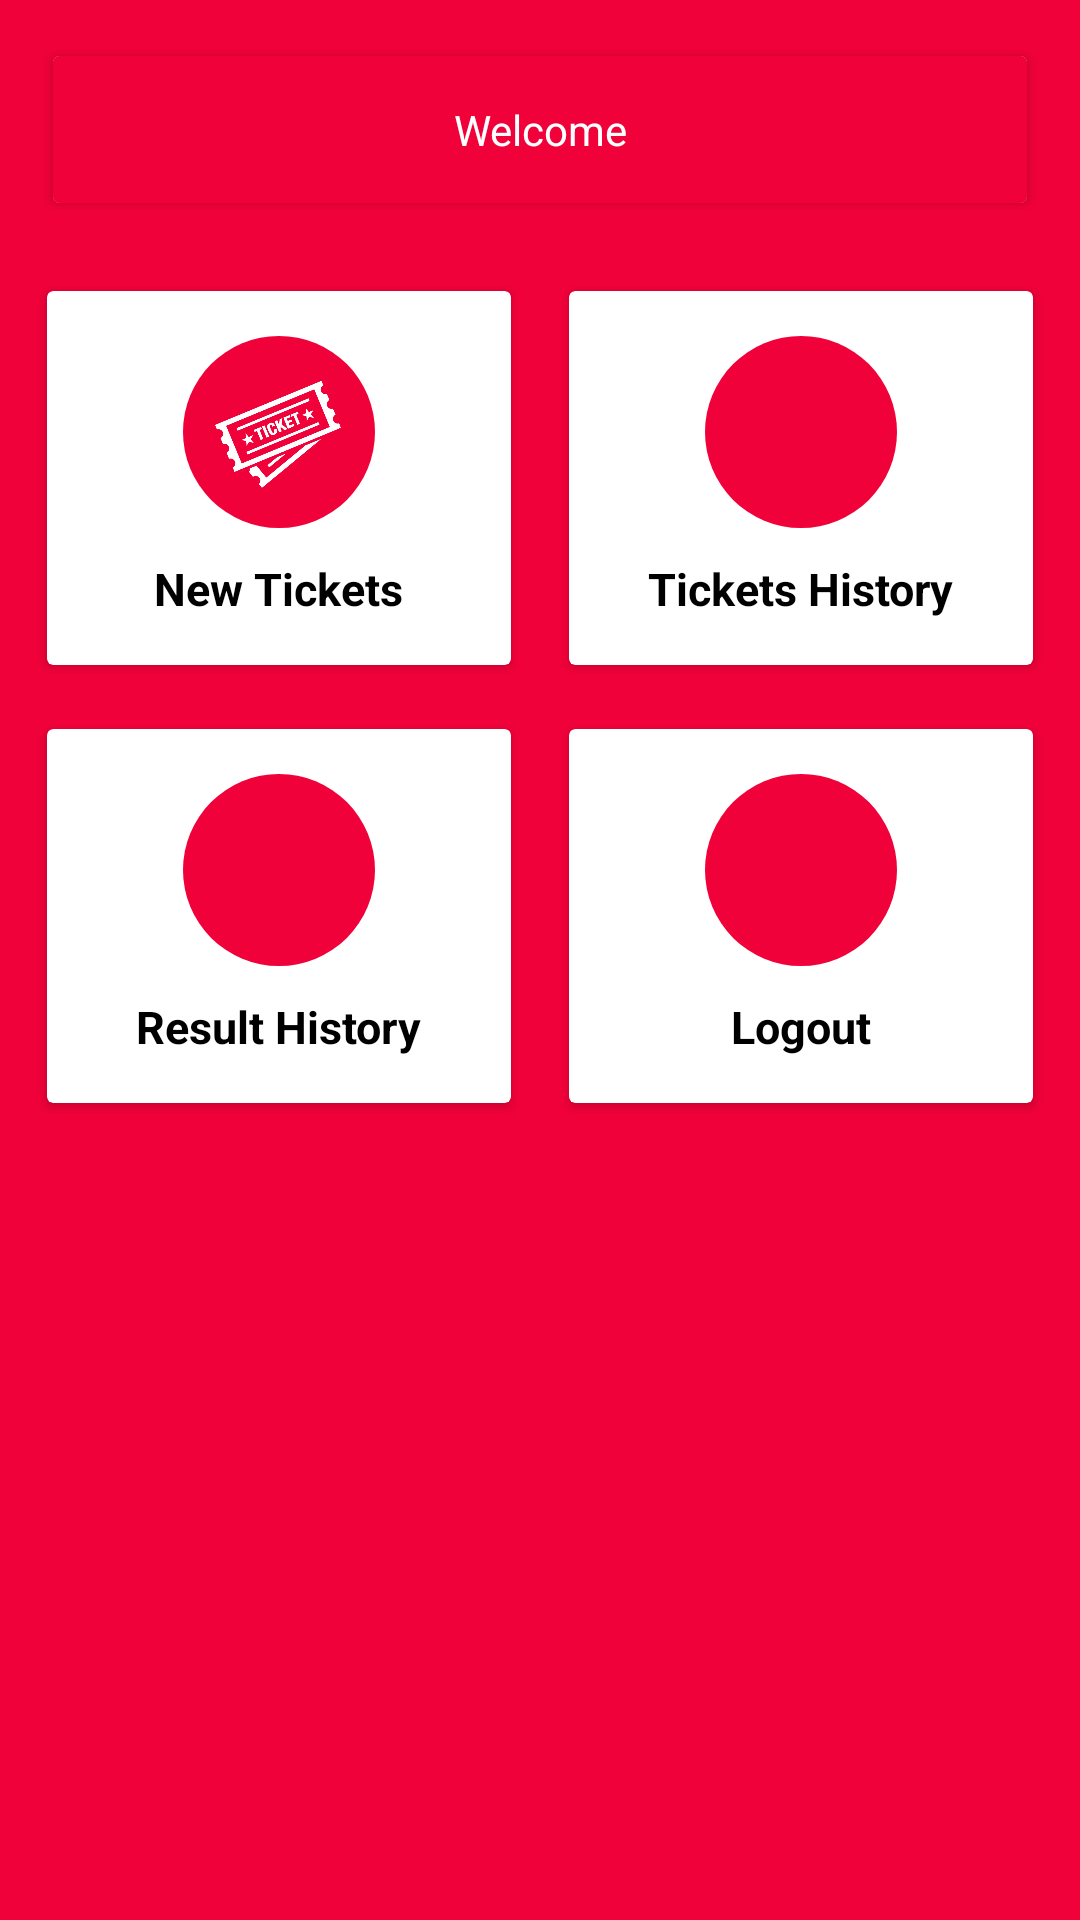

Reconstruct the res/layout file that produces this screen, plus the resources it refers to.
<!-- AndroidManifest.xml: application theme AppTheme -->
<!-- res/layout/home_content.xml -->
<?xml version="1.0" encoding="utf-8"?>
<ScrollView xmlns:android="http://schemas.android.com/apk/res/android"
    xmlns:tools="http://schemas.android.com/tools"
    android:layout_width="match_parent"
    android:layout_height="match_parent"
    xmlns:app="http://schemas.android.com/apk/res-auto"
    app:layout_behavior="@string/appbar_scrolling_view_behavior"
    tools:context=".homeActivity"
    tools:showIn="@layout/home_activity"
    android:background="@color/colorPrimary">

    <LinearLayout
        android:layout_width="match_parent"
        android:layout_height="wrap_content"
        android:orientation="vertical">


        <android.support.v7.widget.CardView
            app:cardUseCompatPadding="true"
            android:id="@+id/tvUser"
            android:layout_margin="15dp"
            android:layout_width="match_parent"
            android:layout_height="wrap_content"
            android:background="@color/colorPrimary"
            >
            <TextView
                android:id="@+id/welcome"
                android:padding="15dp"
                android:layout_width="fill_parent"
                android:layout_height="wrap_content"
                android:text="@string/welcome"
                android:background="@color/colorPrimary"
                android:textColor="@color/colorWhite"
                android:textSize="14sp"
                android:gravity="center"/>
        </android.support.v7.widget.CardView>

        <LinearLayout
            android:clipToPadding="false"
            android:gravity="center"
            android:orientation="horizontal"
            android:layout_width="match_parent"
            android:layout_height="wrap_content">
            <android.support.v7.widget.CardView
                app:cardUseCompatPadding="true"
                android:onClick="new_ticket"
                android:foreground="?android:attr/selectableItemBackground"
                android:clickable="true"
                android:id="@+id/bankcardId"
                android:layout_width="160dp"
                android:layout_height="132dp"
                android:layout_margin="7dp"
                android:focusable="true"
                >
                <LinearLayout
                    android:layout_width="match_parent"
                    android:layout_height="match_parent"
                    android:orientation="vertical"
                    android:gravity="center">
                    <ImageView
                        android:layout_width="64dp"
                        android:layout_height="64dp"
                        android:background="@drawable/cb_blue"
                        android:src="@drawable/logo1"
                        android:padding="10dp"
                        tools:ignore="ContentDescription" />
                    <TextView
                        android:layout_width="wrap_content"
                        android:layout_height="wrap_content"
                        android:textStyle="bold"
                        android:textColor="@color/colorBlack"
                        android:layout_marginTop="10dp"
                        android:text="@string/new_tickets"
                        android:textSize="15sp"/>

                </LinearLayout>
            </android.support.v7.widget.CardView>
            <android.support.v7.widget.CardView
                app:cardUseCompatPadding="true"
                android:foreground="?android:attr/selectableItemBackground"
                android:onClick="view_tickets"
                android:clickable="true"
                android:layout_width="160dp"
                android:layout_height="132dp"
                android:layout_margin="7dp"
                android:focusable="true">
                <LinearLayout
                    android:layout_width="match_parent"
                    android:layout_height="match_parent"
                    android:orientation="vertical"
                    android:gravity="center">
                    <ImageView
                        android:layout_width="64dp"
                        android:layout_height="64dp"
                        android:background="@drawable/cb_blue"
                        android:src="@drawable/tickets_history"
                        android:padding="10dp"
                        tools:ignore="ContentDescription" />
                    <TextView
                        android:id="@+id/collected_amount"
                        android:layout_width="wrap_content"
                        android:layout_height="wrap_content"
                        android:textColor="@color/colorBlack"
                        android:textStyle="bold"
                        android:layout_marginTop="10dp"
                        android:text="@string/ticket_history"
                        android:textSize="15sp"/>
                </LinearLayout>
            </android.support.v7.widget.CardView>

        </LinearLayout>
        <LinearLayout
            android:clipToPadding="false"
            android:gravity="center"
            android:orientation="horizontal"
            android:layout_width="match_parent"
            android:layout_height="wrap_content">
            <android.support.v7.widget.CardView
                app:cardUseCompatPadding="true"
                android:foreground="?android:attr/selectableItemBackground"
                android:onClick="view_result_history"
                android:clickable="true"
                android:layout_width="160dp"
                android:layout_height="132dp"
                android:layout_margin="7dp"
                android:focusable="true">
                <LinearLayout
                    android:layout_width="match_parent"
                    android:layout_height="match_parent"
                    android:orientation="vertical"
                    android:gravity="center">
                    <ImageView
                        android:layout_width="64dp"
                        android:layout_height="64dp"
                        android:background="@drawable/cb_blue"
                        android:src="@drawable/result_history"
                        android:padding="10dp"/>
                    <TextView
                        android:layout_width="wrap_content"
                        android:layout_height="wrap_content"
                        android:textColor="@color/colorBlack"
                        android:textStyle="bold"
                        android:layout_marginTop="10dp"
                        android:text="@string/result_history"
                        android:textSize="15sp"/>
                </LinearLayout>
            </android.support.v7.widget.CardView>
            <android.support.v7.widget.CardView
                app:cardUseCompatPadding="true"
                android:onClick="logout"
                android:foreground="?android:attr/selectableItemBackground"
                android:clickable="true"
                android:layout_width="160dp"
                android:layout_height="132dp"
                android:layout_margin="7dp"
                android:focusable="true">

                <LinearLayout
                    android:layout_width="match_parent"
                    android:layout_height="match_parent"
                    android:gravity="center"
                    android:orientation="vertical">

                    <ImageView
                        android:layout_width="64dp"
                        android:layout_height="64dp"
                        android:background="@drawable/cb_blue"
                        android:padding="10dp"
                        android:src="@drawable/logout"
                        tools:ignore="ContentDescription" />

                    <TextView
                        android:layout_width="wrap_content"
                        android:layout_height="wrap_content"
                        android:layout_marginTop="10dp"
                        android:textColor="@color/colorBlack"
                        android:text="@string/logout"
                        android:textStyle="bold"
                        android:textSize="15sp"/>

                </LinearLayout>
            </android.support.v7.widget.CardView>

        </LinearLayout>














































    </LinearLayout>

</ScrollView>
<!-- res/layout/home_activity.xml (included above) -->
<?xml version="1.0" encoding="utf-8"?>
<android.support.design.widget.CoordinatorLayout xmlns:android="http://schemas.android.com/apk/res/android"
    xmlns:app="http://schemas.android.com/apk/res-auto"
    xmlns:tools="http://schemas.android.com/tools"
    android:layout_width="match_parent"
    android:layout_height="match_parent"
    tools:context=".homeActivity">

    <android.support.design.widget.AppBarLayout
        android:layout_width="match_parent"
        android:layout_height="wrap_content"
        android:theme="@style/AppTheme.AppBarOverlay">

        <android.support.v7.widget.Toolbar
            android:id="@+id/toolbar"
            android:layout_width="match_parent"
            android:layout_height="?attr/actionBarSize"
            android:background="?attr/colorPrimary"
            app:popupTheme="@style/AppTheme.PopupOverlay" />

    </android.support.design.widget.AppBarLayout>

    <include layout="@layout/home_content" />

</android.support.design.widget.CoordinatorLayout>
<!-- resources referenced by this layout -->
<resources>
  <color name="colorBlack">#000000</color>
  <color name="colorPrimary">#F00139</color>
  <color name="colorWhite">#FFFFFF</color>
  <!-- drawable cb_blue (drawable) -->
  <?xml version="1.0" encoding="utf-8"?>
  <shape android:shape="oval" xmlns:android="http://schemas.android.com/apk/res/android">
      <solid android:color="@color/colorPrimary"/>
  
  
  
  
  </shape>
  <!-- drawable ic_tickets: png bitmap (mipmap-hdpi, 3480 bytes) -->
  <!-- drawable logo1: png bitmap (drawable, 30631 bytes) -->
  <string name="logout">Logout</string>
  <string name="new_tickets">New Tickets</string>
  <string name="result_history">Result History</string>
  <string name="ticket_history">Tickets History</string>
  <string name="welcome">Welcome</string>
  <style name="AppTheme.AppBarOverlay" parent="ThemeOverlay.AppCompat.Dark.ActionBar" />
  <style name="AppTheme.PopupOverlay" parent="ThemeOverlay.AppCompat.Light" />
  <style name="AppTheme" parent="Theme.AppCompat.Light.DarkActionBar">
          
          <item name="colorPrimary">@color/colorPrimary</item>
          <item name="colorPrimaryDark">@color/colorPrimaryDark</item>
          <item name="colorAccent">@color/colorAccent</item>
      </style>
  <color name="colorPrimaryDark">#B40028</color>
  <color name="colorAccent">#01AEF0</color>
</resources>
